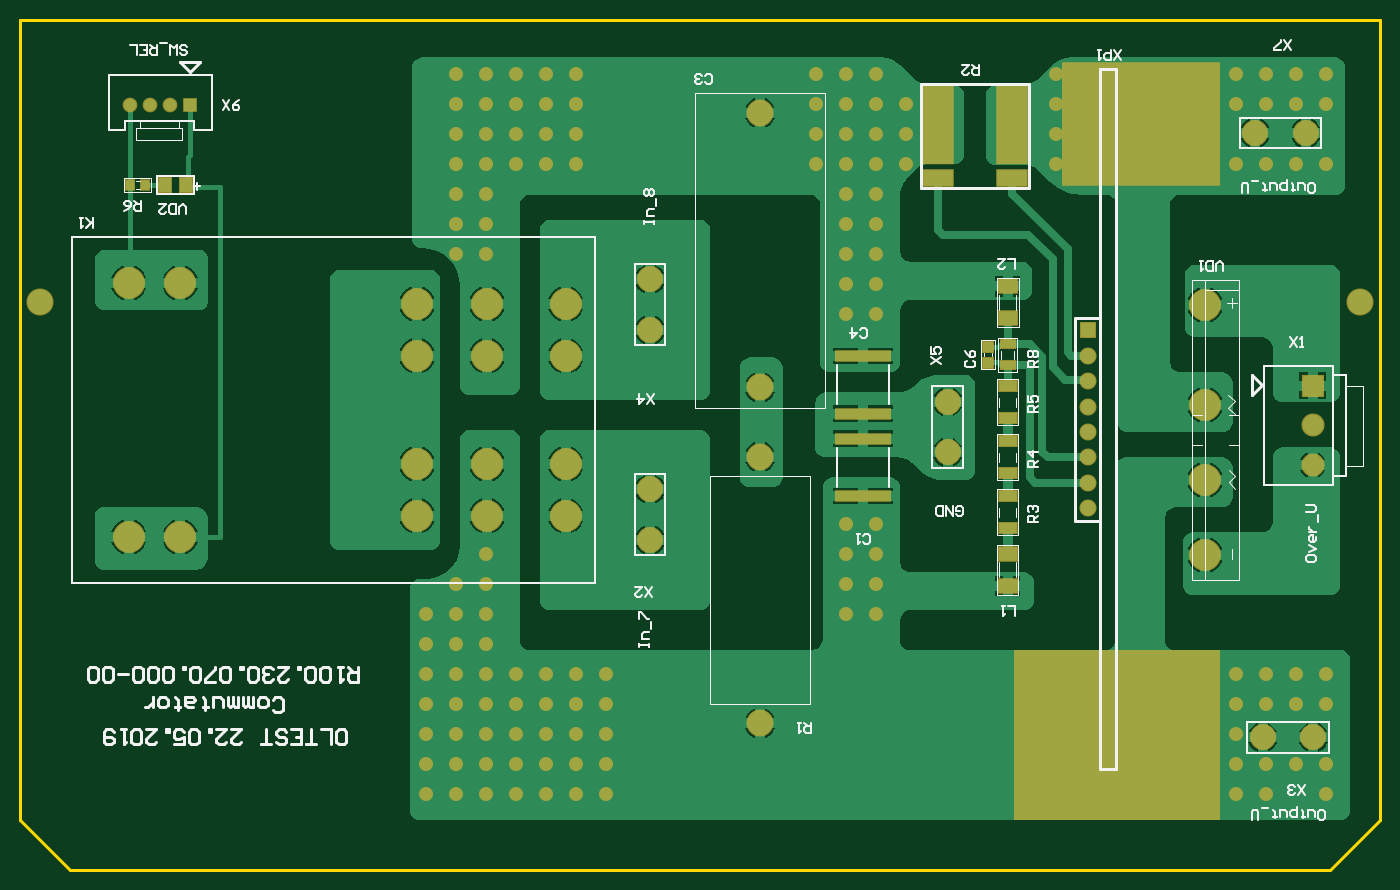
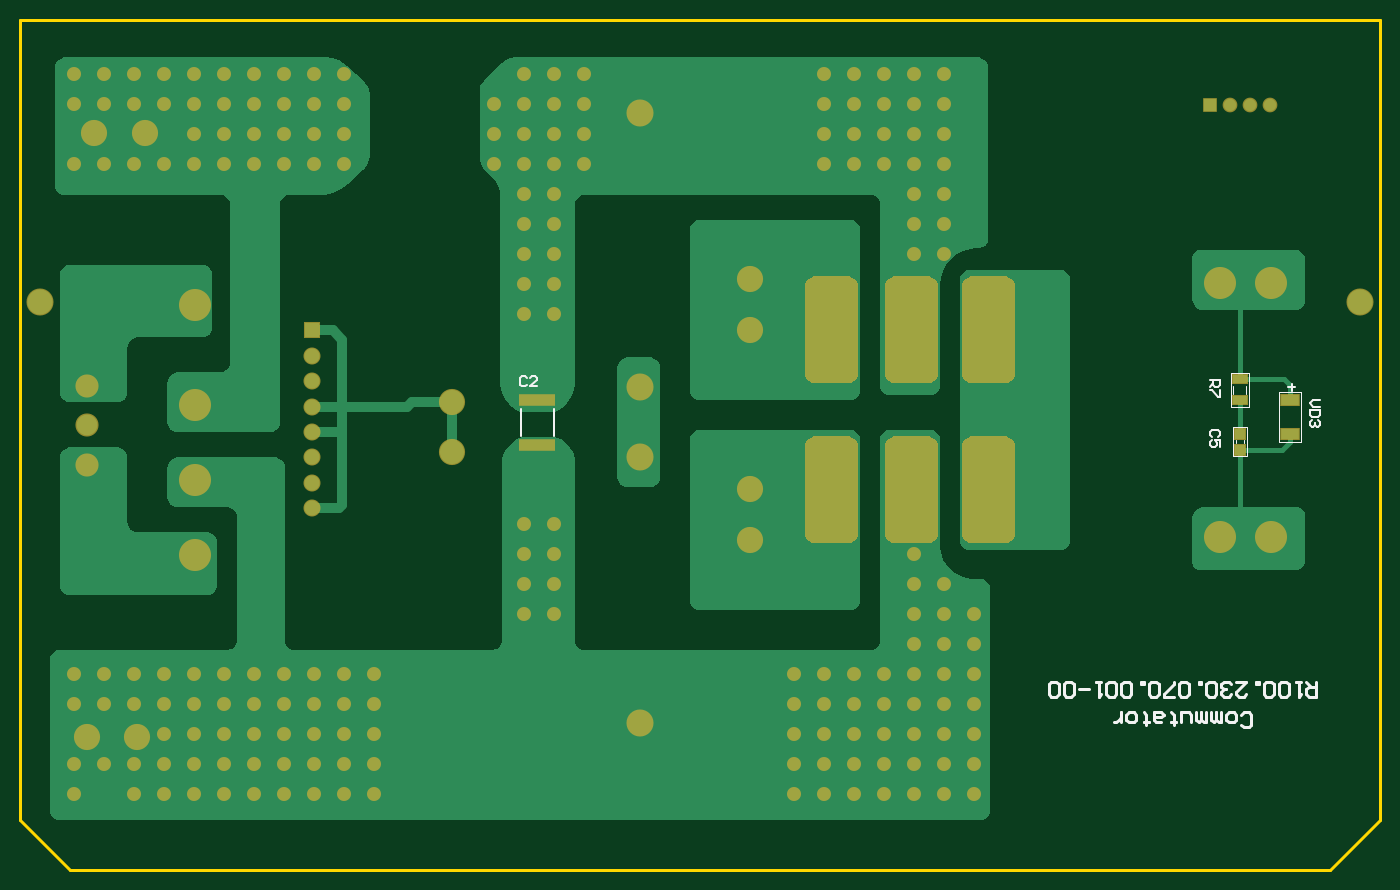
Circuit board: 7 layer files. Board 136.0 x 85.0 mm.
- bottom_copper: R100.230.070.001-00 Commutator.GBL (23602 bytes)
- bottom_silk: R100.230.070.001-00 Commutator.GBO (5117 bytes)
- bottom_mask: R100.230.070.001-00 Commutator.GBS (10482 bytes)
- outline: R100.230.070.001-00 Commutator.GM1 (238 bytes)
- top_copper: R100.230.070.001-00 Commutator.GTL (54909 bytes)
- top_silk: R100.230.070.001-00 Commutator.GTO (18847 bytes)
- top_mask: R100.230.070.001-00 Commutator.GTS (5857 bytes)

=== bottom_copper: R100.230.070.001-00 Commutator.GBL (23602 bytes, source omitted) ===
=== bottom_silk: R100.230.070.001-00 Commutator.GBO ===
G04 Layer_Color=32896*
%FSLAX44Y44*%
%MOMM*%
G71*
G01*
G75*
%ADD34C,0.2000*%
%ADD35C,0.1000*%
%ADD36C,0.1270*%
%ADD41C,0.2500*%
%ADD42C,0.1500*%
D34*
X826000Y434000D02*
Y461000D01*
X859000Y434000D02*
Y461000D01*
D35*
X136000Y426500D02*
Y429500D01*
X144000Y426500D02*
Y429500D01*
X133000Y442500D02*
X147000D01*
Y413500D02*
Y442500D01*
X133000Y413500D02*
X147000D01*
X133000D02*
Y442500D01*
X146500Y476000D02*
Y484000D01*
X133500Y476000D02*
Y484000D01*
X130750Y496750D02*
X149250D01*
Y463250D02*
Y496750D01*
X130750Y463250D02*
X149250D01*
X130750D02*
Y496750D01*
D36*
X78750Y427750D02*
Y477750D01*
Y427750D02*
X101250D01*
Y477750D01*
X78750D02*
X101250D01*
D41*
X138769Y145110D02*
X136270Y142611D01*
X131271D01*
X128772Y145110D01*
Y155107D01*
X131271Y157606D01*
X136270D01*
X138769Y155107D01*
X146267Y157606D02*
X151265D01*
X153764Y155107D01*
Y150108D01*
X151265Y147609D01*
X146267D01*
X143767Y150108D01*
Y155107D01*
X146267Y157606D01*
X158763D02*
Y147609D01*
X161262D01*
X163761Y150108D01*
Y157606D01*
Y150108D01*
X166260Y147609D01*
X168759Y150108D01*
Y157606D01*
X173758D02*
Y147609D01*
X176257D01*
X178756Y150108D01*
Y157606D01*
Y150108D01*
X181255Y147609D01*
X183755Y150108D01*
Y157606D01*
X188753Y147609D02*
Y155107D01*
X191252Y157606D01*
X198750D01*
Y147609D01*
X206247Y145110D02*
Y147609D01*
X203748D01*
X208746D01*
X206247D01*
Y155107D01*
X208746Y157606D01*
X218743Y147609D02*
X223742D01*
X226241Y150108D01*
Y157606D01*
X218743D01*
X216244Y155107D01*
X218743Y152607D01*
X226241D01*
X233738Y145110D02*
Y147609D01*
X231239D01*
X236238D01*
X233738D01*
Y155107D01*
X236238Y157606D01*
X246234D02*
X251233D01*
X253732Y155107D01*
Y150108D01*
X251233Y147609D01*
X246234D01*
X243735Y150108D01*
Y155107D01*
X246234Y157606D01*
X258730Y147609D02*
Y157606D01*
Y152607D01*
X261229Y150108D01*
X263729Y147609D01*
X266228D01*
X63793Y187997D02*
Y173002D01*
X71291D01*
X73790Y175502D01*
Y180500D01*
X71291Y182999D01*
X63793D01*
X68792D02*
X73790Y187997D01*
X78788D02*
X83787D01*
X81288D01*
Y173002D01*
X78788Y175502D01*
X91285D02*
X93784Y173002D01*
X98782D01*
X101281Y175502D01*
Y185498D01*
X98782Y187997D01*
X93784D01*
X91285Y185498D01*
Y175502D01*
X106280D02*
X108779Y173002D01*
X113777D01*
X116276Y175502D01*
Y185498D01*
X113777Y187997D01*
X108779D01*
X106280Y185498D01*
Y175502D01*
X121275Y187997D02*
Y185498D01*
X123774D01*
Y187997D01*
X121275D01*
X143767D02*
X133771D01*
X143767Y178001D01*
Y175502D01*
X141268Y173002D01*
X136270D01*
X133771Y175502D01*
X148766D02*
X151265Y173002D01*
X156264D01*
X158763Y175502D01*
Y178001D01*
X156264Y180500D01*
X153764D01*
X156264D01*
X158763Y182999D01*
Y185498D01*
X156264Y187997D01*
X151265D01*
X148766Y185498D01*
X163761Y175502D02*
X166260Y173002D01*
X171259D01*
X173758Y175502D01*
Y185498D01*
X171259Y187997D01*
X166260D01*
X163761Y185498D01*
Y175502D01*
X178756Y187997D02*
Y185498D01*
X181255D01*
Y187997D01*
X178756D01*
X191252Y175502D02*
X193751Y173002D01*
X198750D01*
X201249Y175502D01*
Y185498D01*
X198750Y187997D01*
X193751D01*
X191252Y185498D01*
Y175502D01*
X206247Y173002D02*
X216244D01*
Y175502D01*
X206247Y185498D01*
Y187997D01*
X221242Y175502D02*
X223742Y173002D01*
X228740D01*
X231239Y175502D01*
Y185498D01*
X228740Y187997D01*
X223742D01*
X221242Y185498D01*
Y175502D01*
X236238Y187997D02*
Y185498D01*
X238737D01*
Y187997D01*
X236238D01*
X248734Y175502D02*
X251233Y173002D01*
X256231D01*
X258730Y175502D01*
Y185498D01*
X256231Y187997D01*
X251233D01*
X248734Y185498D01*
Y175502D01*
X263729D02*
X266228Y173002D01*
X271226D01*
X273725Y175502D01*
Y185498D01*
X271226Y187997D01*
X266228D01*
X263729Y185498D01*
Y175502D01*
X278724Y187997D02*
X283722D01*
X281223D01*
Y173002D01*
X278724Y175502D01*
X291220Y180500D02*
X301217D01*
X306215Y175502D02*
X308714Y173002D01*
X313713D01*
X316212Y175502D01*
Y185498D01*
X313713Y187997D01*
X308714D01*
X306215Y185498D01*
Y175502D01*
X321210D02*
X323709Y173002D01*
X328708D01*
X331207Y175502D01*
Y185498D01*
X328708Y187997D01*
X323709D01*
X321210Y185498D01*
Y175502D01*
D42*
X853380Y491947D02*
X855046Y493613D01*
X858378D01*
X860044Y491947D01*
Y485282D01*
X858378Y483616D01*
X855046D01*
X853380Y485282D01*
X843383Y483616D02*
X850047D01*
X843383Y490280D01*
Y491947D01*
X845049Y493613D01*
X848381D01*
X850047Y491947D01*
X161669Y433335D02*
X160003Y435002D01*
Y438334D01*
X161669Y440000D01*
X168334D01*
X170000Y438334D01*
Y435002D01*
X168334Y433335D01*
X160003Y423339D02*
Y430003D01*
X165002D01*
X163335Y426671D01*
Y425005D01*
X165002Y423339D01*
X168334D01*
X170000Y425005D01*
Y428337D01*
X168334Y430003D01*
X170000Y490000D02*
X160003D01*
Y485002D01*
X161669Y483335D01*
X165002D01*
X166668Y485002D01*
Y490000D01*
Y486668D02*
X170000Y483335D01*
X160003Y480003D02*
Y473339D01*
X161669D01*
X168334Y480003D01*
X170000D01*
X60003Y470000D02*
X66668D01*
X70000Y466668D01*
X66668Y463335D01*
X60003D01*
Y460003D02*
X70000D01*
Y455005D01*
X68334Y453339D01*
X61669D01*
X60003Y455005D01*
Y460003D01*
X61669Y450006D02*
X60003Y448340D01*
Y445008D01*
X61669Y443342D01*
X63335D01*
X65002Y445008D01*
Y446674D01*
Y445008D01*
X66668Y443342D01*
X68334D01*
X70000Y445008D01*
Y448340D01*
X68334Y450006D01*
X88252Y486000D02*
Y479336D01*
X84919Y482668D02*
X91584D01*
M02*

=== bottom_mask: R100.230.070.001-00 Commutator.GBS (10482 bytes, source omitted) ===
=== outline: R100.230.070.001-00 Commutator.GM1 ===
G04 Layer_Color=16711935*
%FSLAX44Y44*%
%MOMM*%
G71*
G01*
G75*
%ADD39C,0.2540*%
D39*
X0Y850000D02*
X1360000D01*
X0Y50000D02*
X50000Y0D01*
X1310000D02*
X1360000Y50000D01*
Y850000D01*
X50000Y0D02*
X1310000D01*
X0Y50000D02*
Y850000D01*
M02*

=== top_copper: R100.230.070.001-00 Commutator.GTL (54909 bytes, source omitted) ===
=== top_silk: R100.230.070.001-00 Commutator.GTO (18847 bytes, source omitted) ===
=== top_mask: R100.230.070.001-00 Commutator.GTS (5857 bytes, source omitted) ===
